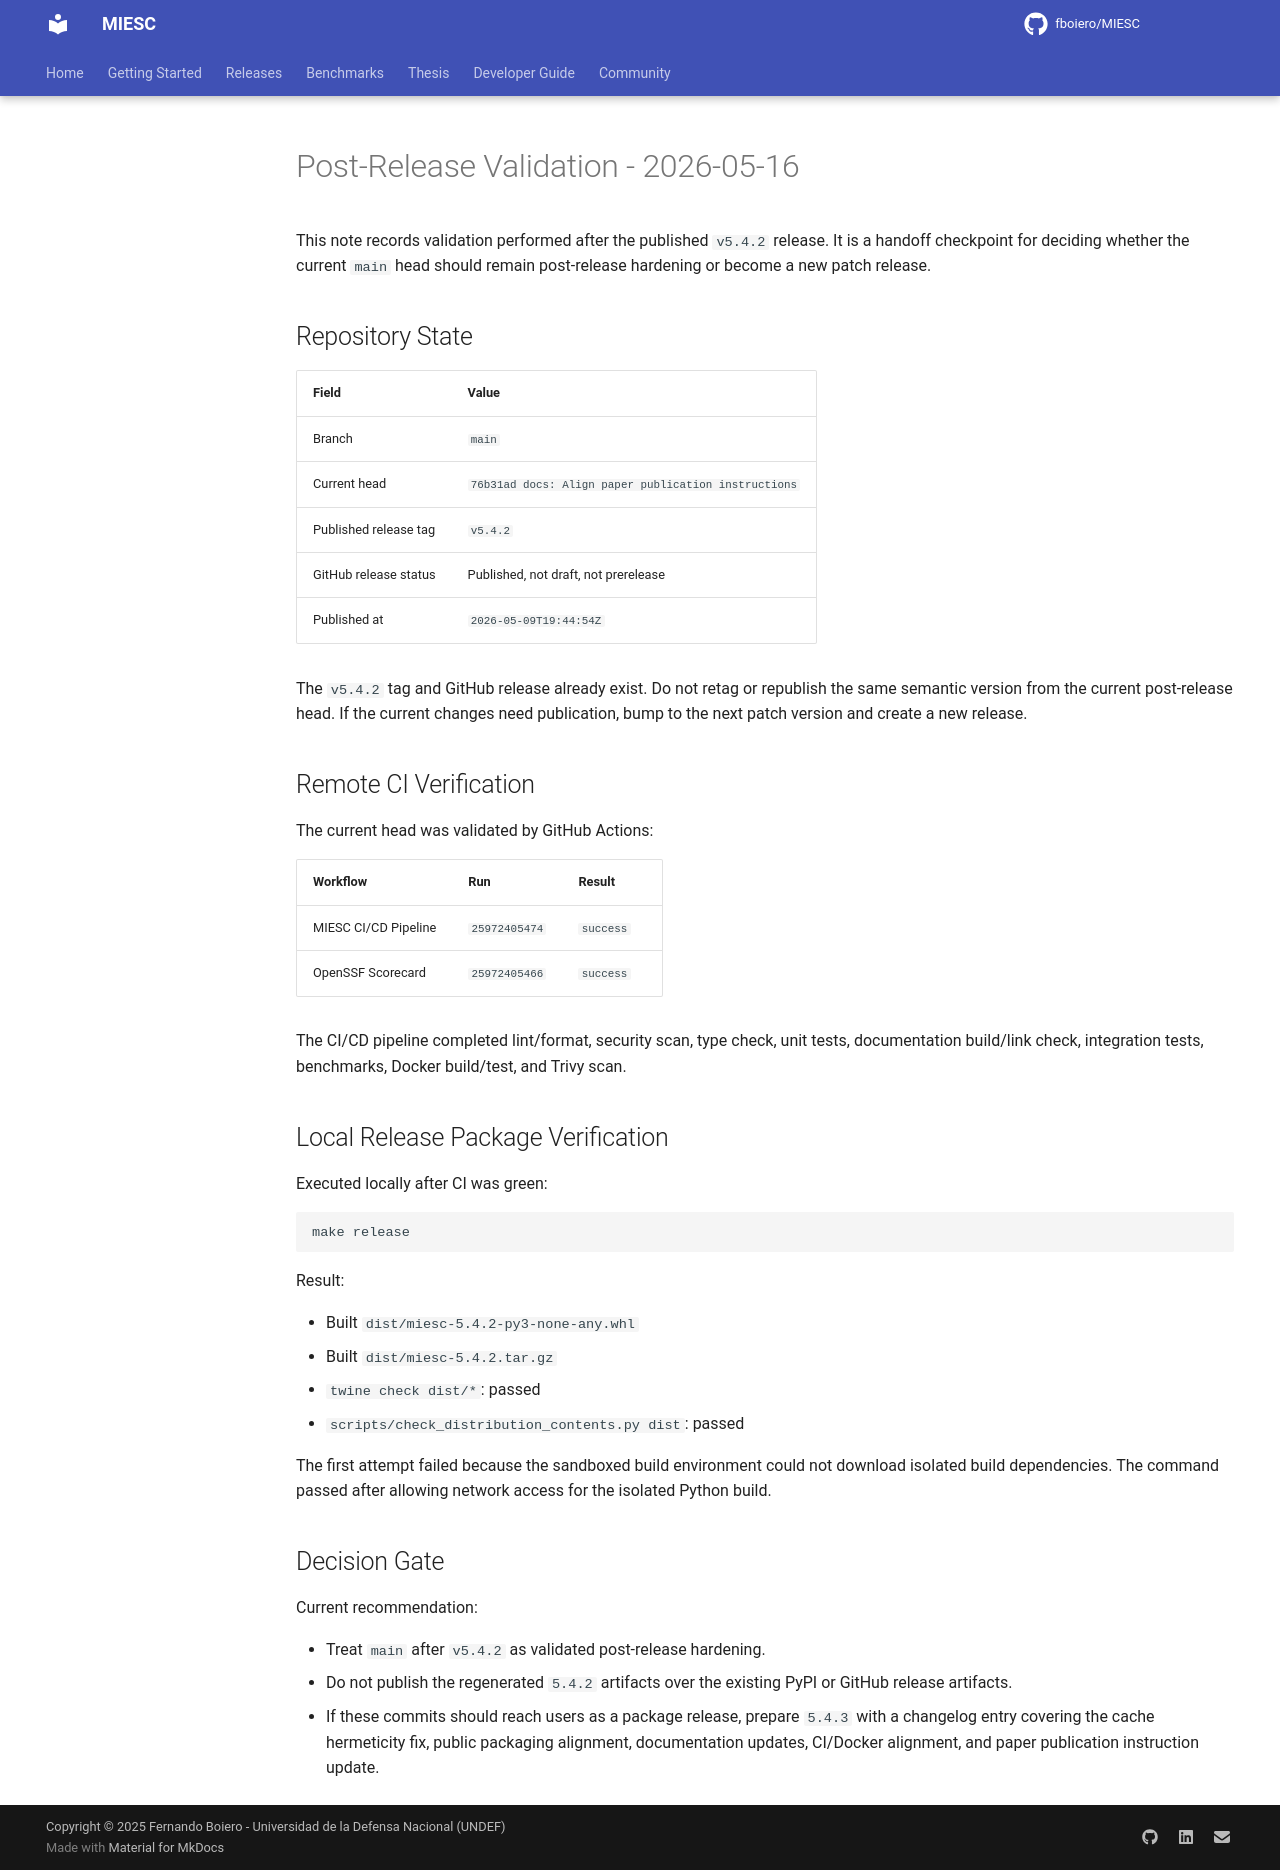

repository: fboiero/MIESC · page: policies/POST_RELEASE_VALIDATION_2026-05-16/index.html · generator: jekyll

# Post-Release Validation - 2026-05-16

This note records validation performed after the published `v5.4.2` release.
It is a handoff checkpoint for deciding whether the current `main` head should
remain post-release hardening or become a new patch release.

## Repository State

| Field | Value |
| --- | --- |
| Branch | `main` |
| Current head | `76b31ad docs: Align paper publication instructions` |
| Published release tag | `v5.4.2` |
| GitHub release status | Published, not draft, not prerelease |
| Published at | `2026-05-09T19:44:54Z` |

The `v5.4.2` tag and GitHub release already exist. Do not retag or republish
the same semantic version from the current post-release head. If the current
changes need publication, bump to the next patch version and create a new
release.

## Remote CI Verification

The current head was validated by GitHub Actions:

| Workflow | Run | Result |
| --- | --- | --- |
| MIESC CI/CD Pipeline | `25972405474` | `success` |
| OpenSSF Scorecard | `25972405466` | `success` |

The CI/CD pipeline completed lint/format, security scan, type check, unit
tests, documentation build/link check, integration tests, benchmarks, Docker
build/test, and Trivy scan.

## Local Release Package Verification

Executed locally after CI was green:

```bash
make release
```

Result:

- Built `dist/miesc-5.4.2-py3-none-any.whl`
- Built `dist/miesc-5.4.2.tar.gz`
- `twine check dist/*`: passed
- `scripts/check_distribution_contents.py dist`: passed

The first attempt failed because the sandboxed build environment could not
download isolated build dependencies. The command passed after allowing network
access for the isolated Python build.

## Decision Gate

Current recommendation:

- Treat `main` after `v5.4.2` as validated post-release hardening.
- Do not publish the regenerated `5.4.2` artifacts over the existing PyPI or
  GitHub release artifacts.
- If these commits should reach users as a package release, prepare `5.4.3`
  with a changelog entry covering the cache hermeticity fix, public packaging
  alignment, documentation updates, CI/Docker alignment, and paper publication
  instruction update.
